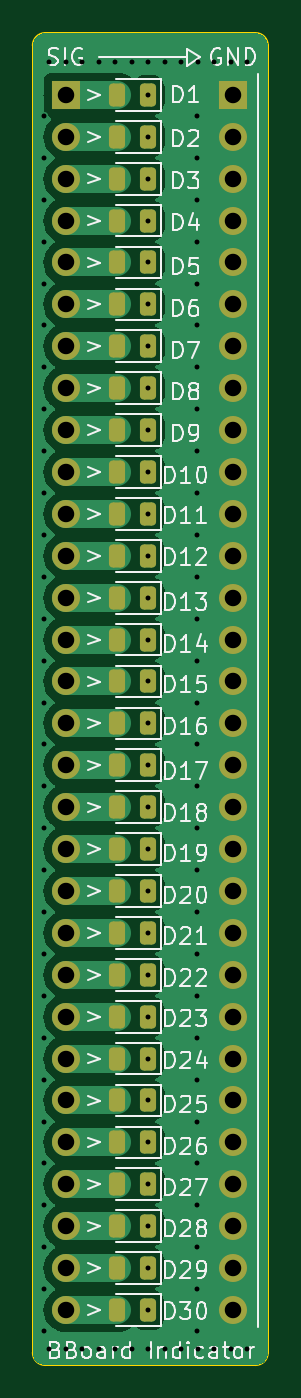
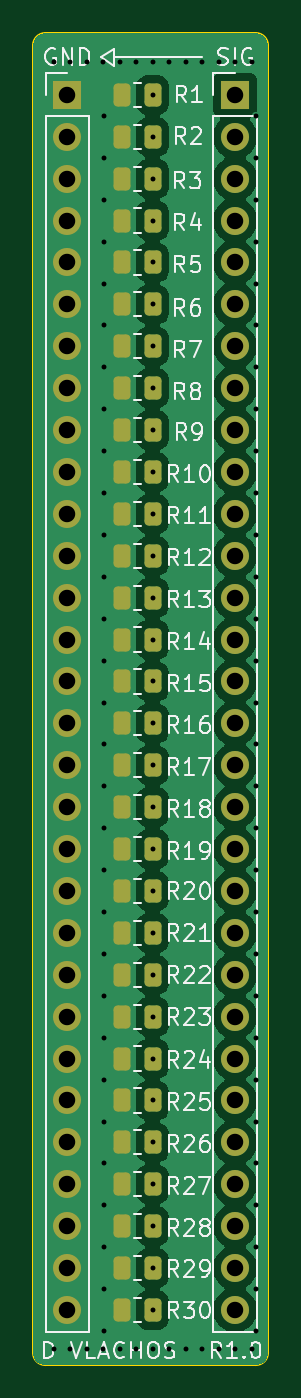
Circuit board: 11 layer files. Board 14.2 x 80.8 mm.
- bottom_copper: BreadboardIndicator-B_Cu.gbl (79020 bytes)
- bottom_mask: BreadboardIndicator-B_Mask.gbs (4306 bytes)
- paste: BreadboardIndicator-B_Paste.gbp (2689 bytes)
- bottom_silk: BreadboardIndicator-B_Silkscreen.gbo (64407 bytes)
- outline: BreadboardIndicator-Edge_Cuts.gm1 (1032 bytes)
- top_copper: BreadboardIndicator-F_Cu.gtl (53269 bytes)
- top_mask: BreadboardIndicator-F_Mask.gts (4306 bytes)
- paste: BreadboardIndicator-F_Paste.gtp (2689 bytes)
- top_silk: BreadboardIndicator-F_Silkscreen.gto (72448 bytes)
- drill: BreadboardIndicator-NPTH.drl (272 bytes)
- drill: BreadboardIndicator-PTH.drl (2981 bytes)

=== bottom_copper: BreadboardIndicator-B_Cu.gbl (79020 bytes, source omitted) ===
=== bottom_mask: BreadboardIndicator-B_Mask.gbs ===
G04 #@! TF.GenerationSoftware,KiCad,Pcbnew,7.0.6*
G04 #@! TF.CreationDate,2024-04-20T21:55:13+01:00*
G04 #@! TF.ProjectId,BreadboardIndicator,42726561-6462-46f6-9172-64496e646963,rev?*
G04 #@! TF.SameCoordinates,Original*
G04 #@! TF.FileFunction,Soldermask,Bot*
G04 #@! TF.FilePolarity,Negative*
%FSLAX46Y46*%
G04 Gerber Fmt 4.6, Leading zero omitted, Abs format (unit mm)*
G04 Created by KiCad (PCBNEW 7.0.6) date 2024-04-20 21:55:13*
%MOMM*%
%LPD*%
G01*
G04 APERTURE LIST*
G04 Aperture macros list*
%AMRoundRect*
0 Rectangle with rounded corners*
0 $1 Rounding radius*
0 $2 $3 $4 $5 $6 $7 $8 $9 X,Y pos of 4 corners*
0 Add a 4 corners polygon primitive as box body*
4,1,4,$2,$3,$4,$5,$6,$7,$8,$9,$2,$3,0*
0 Add four circle primitives for the rounded corners*
1,1,$1+$1,$2,$3*
1,1,$1+$1,$4,$5*
1,1,$1+$1,$6,$7*
1,1,$1+$1,$8,$9*
0 Add four rect primitives between the rounded corners*
20,1,$1+$1,$2,$3,$4,$5,0*
20,1,$1+$1,$4,$5,$6,$7,0*
20,1,$1+$1,$6,$7,$8,$9,0*
20,1,$1+$1,$8,$9,$2,$3,0*%
G04 Aperture macros list end*
%ADD10RoundRect,0.250000X-0.262500X-0.450000X0.262500X-0.450000X0.262500X0.450000X-0.262500X0.450000X0*%
%ADD11R,1.700000X1.700000*%
%ADD12O,1.700000X1.700000*%
G04 APERTURE END LIST*
D10*
X105000000Y-143660000D03*
X106825000Y-143660000D03*
X105000000Y-141120000D03*
X106825000Y-141120000D03*
X105000000Y-138580000D03*
X106825000Y-138580000D03*
X106825000Y-136040000D03*
X105000000Y-136040000D03*
X105000000Y-133500000D03*
X106825000Y-133500000D03*
X105000000Y-130960000D03*
X106825000Y-130960000D03*
X105000000Y-128420000D03*
X106825000Y-128420000D03*
X105000000Y-125880000D03*
X106825000Y-125880000D03*
X105000000Y-123340000D03*
X106825000Y-123340000D03*
X105000000Y-120800000D03*
X106825000Y-120800000D03*
X105000000Y-118260000D03*
X106825000Y-118260000D03*
X105000000Y-115720000D03*
X106825000Y-115720000D03*
X105000000Y-113180000D03*
X106825000Y-113180000D03*
X105000000Y-110640000D03*
X106825000Y-110640000D03*
X105000000Y-108100000D03*
X106825000Y-108100000D03*
X105000000Y-105560000D03*
X106825000Y-105560000D03*
X105000000Y-103020000D03*
X106825000Y-103020000D03*
X105000000Y-100480000D03*
X106825000Y-100480000D03*
X105000000Y-97940000D03*
X106825000Y-97940000D03*
X105000000Y-95400000D03*
X106825000Y-95400000D03*
X105000000Y-92860000D03*
X106825000Y-92860000D03*
X105000000Y-90320000D03*
X106825000Y-90320000D03*
X105000000Y-87780000D03*
X106825000Y-87780000D03*
X105000000Y-85240000D03*
X106825000Y-85240000D03*
X105000000Y-82700000D03*
X106825000Y-82700000D03*
X105000000Y-80160000D03*
X106825000Y-80160000D03*
X105000000Y-77620000D03*
X106825000Y-77620000D03*
X105000000Y-75080000D03*
X106825000Y-75080000D03*
X105000000Y-72540000D03*
X106825000Y-72540000D03*
X106825000Y-70000000D03*
X105000000Y-70000000D03*
D11*
X110160000Y-70000000D03*
D12*
X110160000Y-72540000D03*
X110160000Y-75080000D03*
X110160000Y-77620000D03*
X110160000Y-80160000D03*
X110160000Y-82700000D03*
X110160000Y-85240000D03*
X110160000Y-87780000D03*
X110160000Y-90320000D03*
X110160000Y-92860000D03*
X110160000Y-95400000D03*
X110160000Y-97940000D03*
X110160000Y-100480000D03*
X110160000Y-103020000D03*
X110160000Y-105560000D03*
X110160000Y-108100000D03*
X110160000Y-110640000D03*
X110160000Y-113180000D03*
X110160000Y-115720000D03*
X110160000Y-118260000D03*
X110160000Y-120800000D03*
X110160000Y-123340000D03*
X110160000Y-125880000D03*
X110160000Y-128420000D03*
X110160000Y-130960000D03*
X110160000Y-133500000D03*
X110160000Y-136040000D03*
X110160000Y-138580000D03*
X110160000Y-141120000D03*
X110160000Y-143660000D03*
D11*
X100000000Y-70000000D03*
D12*
X100000000Y-72540000D03*
X100000000Y-75080000D03*
X100000000Y-77620000D03*
X100000000Y-80160000D03*
X100000000Y-82700000D03*
X100000000Y-85240000D03*
X100000000Y-87780000D03*
X100000000Y-90320000D03*
X100000000Y-92860000D03*
X100000000Y-95400000D03*
X100000000Y-97940000D03*
X100000000Y-100480000D03*
X100000000Y-103020000D03*
X100000000Y-105560000D03*
X100000000Y-108100000D03*
X100000000Y-110640000D03*
X100000000Y-113180000D03*
X100000000Y-115720000D03*
X100000000Y-118260000D03*
X100000000Y-120800000D03*
X100000000Y-123340000D03*
X100000000Y-125880000D03*
X100000000Y-128420000D03*
X100000000Y-130960000D03*
X100000000Y-133500000D03*
X100000000Y-136040000D03*
X100000000Y-138580000D03*
X100000000Y-141120000D03*
X100000000Y-143660000D03*
M02*

=== paste: BreadboardIndicator-B_Paste.gbp (2689 bytes, source withheld) ===
=== bottom_silk: BreadboardIndicator-B_Silkscreen.gbo (64407 bytes, source omitted) ===
=== outline: BreadboardIndicator-Edge_Cuts.gm1 ===
G04 #@! TF.GenerationSoftware,KiCad,Pcbnew,7.0.6*
G04 #@! TF.CreationDate,2024-04-20T21:55:13+01:00*
G04 #@! TF.ProjectId,BreadboardIndicator,42726561-6462-46f6-9172-64496e646963,rev?*
G04 #@! TF.SameCoordinates,Original*
G04 #@! TF.FileFunction,Profile,NP*
%FSLAX46Y46*%
G04 Gerber Fmt 4.6, Leading zero omitted, Abs format (unit mm)*
G04 Created by KiCad (PCBNEW 7.0.6) date 2024-04-20 21:55:13*
%MOMM*%
%LPD*%
G01*
G04 APERTURE LIST*
G04 #@! TA.AperFunction,Profile*
%ADD10C,0.100000*%
G04 #@! TD*
G04 APERTURE END LIST*
D10*
X112250000Y-146250000D02*
X112250000Y-67000000D01*
X98750000Y-147000000D02*
X111500000Y-147000000D01*
X98000000Y-67000000D02*
X98000000Y-146250000D01*
X111500000Y-66250000D02*
X98750000Y-66250000D01*
X112250000Y-67000000D02*
G75*
G03*
X111500000Y-66250000I-750000J0D01*
G01*
X111500000Y-147000000D02*
G75*
G03*
X112250000Y-146250000I0J750000D01*
G01*
X98000000Y-146250000D02*
G75*
G03*
X98750000Y-147000000I750000J0D01*
G01*
X98750000Y-66250000D02*
G75*
G03*
X98000000Y-67000000I0J-750000D01*
G01*
M02*

=== top_copper: BreadboardIndicator-F_Cu.gtl (53269 bytes, source omitted) ===
=== top_mask: BreadboardIndicator-F_Mask.gts ===
G04 #@! TF.GenerationSoftware,KiCad,Pcbnew,7.0.6*
G04 #@! TF.CreationDate,2024-04-20T21:55:13+01:00*
G04 #@! TF.ProjectId,BreadboardIndicator,42726561-6462-46f6-9172-64496e646963,rev?*
G04 #@! TF.SameCoordinates,Original*
G04 #@! TF.FileFunction,Soldermask,Top*
G04 #@! TF.FilePolarity,Negative*
%FSLAX46Y46*%
G04 Gerber Fmt 4.6, Leading zero omitted, Abs format (unit mm)*
G04 Created by KiCad (PCBNEW 7.0.6) date 2024-04-20 21:55:13*
%MOMM*%
%LPD*%
G01*
G04 APERTURE LIST*
G04 Aperture macros list*
%AMRoundRect*
0 Rectangle with rounded corners*
0 $1 Rounding radius*
0 $2 $3 $4 $5 $6 $7 $8 $9 X,Y pos of 4 corners*
0 Add a 4 corners polygon primitive as box body*
4,1,4,$2,$3,$4,$5,$6,$7,$8,$9,$2,$3,0*
0 Add four circle primitives for the rounded corners*
1,1,$1+$1,$2,$3*
1,1,$1+$1,$4,$5*
1,1,$1+$1,$6,$7*
1,1,$1+$1,$8,$9*
0 Add four rect primitives between the rounded corners*
20,1,$1+$1,$2,$3,$4,$5,0*
20,1,$1+$1,$4,$5,$6,$7,0*
20,1,$1+$1,$6,$7,$8,$9,0*
20,1,$1+$1,$8,$9,$2,$3,0*%
G04 Aperture macros list end*
%ADD10RoundRect,0.243750X0.243750X0.456250X-0.243750X0.456250X-0.243750X-0.456250X0.243750X-0.456250X0*%
%ADD11R,1.700000X1.700000*%
%ADD12O,1.700000X1.700000*%
G04 APERTURE END LIST*
D10*
X105000000Y-143660000D03*
X103125000Y-143660000D03*
X105000000Y-141120000D03*
X103125000Y-141120000D03*
X105000000Y-138580000D03*
X103125000Y-138580000D03*
X105000000Y-136040000D03*
X103125000Y-136040000D03*
X105000000Y-133500000D03*
X103125000Y-133500000D03*
X105000000Y-130960000D03*
X103125000Y-130960000D03*
X105000000Y-128420000D03*
X103125000Y-128420000D03*
X105000000Y-125880000D03*
X103125000Y-125880000D03*
X105000000Y-123340000D03*
X103125000Y-123340000D03*
X105000000Y-120800000D03*
X103125000Y-120800000D03*
X105000000Y-118260000D03*
X103125000Y-118260000D03*
X105000000Y-115720000D03*
X103125000Y-115720000D03*
X105000000Y-113180000D03*
X103125000Y-113180000D03*
X105000000Y-110640000D03*
X103125000Y-110640000D03*
X105000000Y-108100000D03*
X103125000Y-108100000D03*
X105000000Y-105560000D03*
X103125000Y-105560000D03*
X105000000Y-103020000D03*
X103125000Y-103020000D03*
X105000000Y-100480000D03*
X103125000Y-100480000D03*
X105000000Y-97940000D03*
X103125000Y-97940000D03*
X105000000Y-95400000D03*
X103125000Y-95400000D03*
X105000000Y-92860000D03*
X103125000Y-92860000D03*
X105000000Y-90320000D03*
X103125000Y-90320000D03*
X105000000Y-87780000D03*
X103125000Y-87780000D03*
X105000000Y-85240000D03*
X103125000Y-85240000D03*
X105000000Y-82700000D03*
X103125000Y-82700000D03*
X105000000Y-80160000D03*
X103125000Y-80160000D03*
X105000000Y-77620000D03*
X103125000Y-77620000D03*
X105000000Y-75080000D03*
X103125000Y-75080000D03*
X103125000Y-72540000D03*
X105000000Y-72540000D03*
X103125000Y-70000000D03*
X105000000Y-70000000D03*
D11*
X110160000Y-70000000D03*
D12*
X110160000Y-72540000D03*
X110160000Y-75080000D03*
X110160000Y-77620000D03*
X110160000Y-80160000D03*
X110160000Y-82700000D03*
X110160000Y-85240000D03*
X110160000Y-87780000D03*
X110160000Y-90320000D03*
X110160000Y-92860000D03*
X110160000Y-95400000D03*
X110160000Y-97940000D03*
X110160000Y-100480000D03*
X110160000Y-103020000D03*
X110160000Y-105560000D03*
X110160000Y-108100000D03*
X110160000Y-110640000D03*
X110160000Y-113180000D03*
X110160000Y-115720000D03*
X110160000Y-118260000D03*
X110160000Y-120800000D03*
X110160000Y-123340000D03*
X110160000Y-125880000D03*
X110160000Y-128420000D03*
X110160000Y-130960000D03*
X110160000Y-133500000D03*
X110160000Y-136040000D03*
X110160000Y-138580000D03*
X110160000Y-141120000D03*
X110160000Y-143660000D03*
D11*
X100000000Y-70000000D03*
D12*
X100000000Y-72540000D03*
X100000000Y-75080000D03*
X100000000Y-77620000D03*
X100000000Y-80160000D03*
X100000000Y-82700000D03*
X100000000Y-85240000D03*
X100000000Y-87780000D03*
X100000000Y-90320000D03*
X100000000Y-92860000D03*
X100000000Y-95400000D03*
X100000000Y-97940000D03*
X100000000Y-100480000D03*
X100000000Y-103020000D03*
X100000000Y-105560000D03*
X100000000Y-108100000D03*
X100000000Y-110640000D03*
X100000000Y-113180000D03*
X100000000Y-115720000D03*
X100000000Y-118260000D03*
X100000000Y-120800000D03*
X100000000Y-123340000D03*
X100000000Y-125880000D03*
X100000000Y-128420000D03*
X100000000Y-130960000D03*
X100000000Y-133500000D03*
X100000000Y-136040000D03*
X100000000Y-138580000D03*
X100000000Y-141120000D03*
X100000000Y-143660000D03*
M02*

=== paste: BreadboardIndicator-F_Paste.gtp (2689 bytes, source withheld) ===
=== top_silk: BreadboardIndicator-F_Silkscreen.gto (72448 bytes, source omitted) ===
=== drill: BreadboardIndicator-NPTH.drl ===
M48
; DRILL file {KiCad 7.0.6} date Sat Apr 20 21:55:15 2024
; FORMAT={-:-/ absolute / metric / decimal}
; #@! TF.CreationDate,2024-04-20T21:55:15+01:00
; #@! TF.GenerationSoftware,Kicad,Pcbnew,7.0.6
; #@! TF.FileFunction,NonPlated,1,2,NPTH
FMAT,2
METRIC
%
G90
G05
T0
M30

=== drill: BreadboardIndicator-PTH.drl ===
M48
; DRILL file {KiCad 7.0.6} date Sat Apr 20 21:55:15 2024
; FORMAT={-:-/ absolute / metric / decimal}
; #@! TF.CreationDate,2024-04-20T21:55:15+01:00
; #@! TF.GenerationSoftware,Kicad,Pcbnew,7.0.6
; #@! TF.FileFunction,Plated,1,2,PTH
FMAT,2
METRIC
; #@! TA.AperFunction,Plated,PTH,ViaDrill
T1C0.300
; #@! TA.AperFunction,Plated,PTH,ComponentDrill
T2C1.000
%
G90
G05
T1
X98.708Y-71.28
X98.708Y-73.82
X98.708Y-76.36
X98.708Y-78.9
X98.708Y-81.44
X98.708Y-83.98
X98.708Y-86.52
X98.708Y-89.06
X98.708Y-91.6
X98.708Y-94.14
X98.708Y-96.68
X98.708Y-99.22
X98.708Y-101.76
X98.708Y-104.3
X98.708Y-106.84
X98.708Y-109.38
X98.708Y-111.92
X98.708Y-114.46
X98.708Y-117.0
X98.708Y-119.54
X98.708Y-122.08
X98.708Y-124.62
X98.708Y-127.16
X98.708Y-129.7
X98.708Y-132.24
X98.708Y-134.78
X98.708Y-137.32
X98.708Y-139.86
X98.708Y-142.4
X98.708Y-144.94
X99.0Y-68.0
X99.0Y-146.0
X100.0Y-68.0
X100.0Y-146.0
X101.0Y-68.0
X101.0Y-146.0
X102.0Y-68.0
X102.0Y-146.0
X103.0Y-68.0
X103.0Y-146.0
X104.0Y-68.0
X104.0Y-146.0
X105.0Y-68.0
X105.0Y-70.0
X105.0Y-72.54
X105.0Y-75.08
X105.0Y-77.62
X105.0Y-80.16
X105.0Y-82.7
X105.0Y-85.24
X105.0Y-87.78
X105.0Y-90.32
X105.0Y-92.86
X105.0Y-95.4
X105.0Y-97.94
X105.0Y-100.48
X105.0Y-103.02
X105.0Y-105.56
X105.0Y-108.1
X105.0Y-110.64
X105.0Y-113.18
X105.0Y-115.72
X105.0Y-118.26
X105.0Y-120.8
X105.0Y-123.34
X105.0Y-125.88
X105.0Y-128.42
X105.0Y-130.96
X105.0Y-133.5
X105.0Y-136.04
X105.0Y-138.58
X105.0Y-141.12
X105.0Y-143.66
X105.0Y-146.0
X106.0Y-68.0
X106.0Y-146.0
X107.0Y-68.0
X107.0Y-146.0
X107.95Y-71.28
X107.95Y-73.82
X107.95Y-76.36
X107.95Y-78.9
X107.95Y-81.44
X107.95Y-83.98
X107.95Y-86.52
X107.95Y-89.06
X107.95Y-91.6
X107.95Y-94.14
X107.95Y-96.68
X107.95Y-99.22
X107.95Y-101.76
X107.95Y-104.3
X107.95Y-106.84
X107.95Y-109.38
X107.95Y-111.92
X107.95Y-114.46
X107.95Y-117.0
X107.95Y-119.54
X107.95Y-122.08
X107.95Y-124.62
X107.95Y-127.16
X107.95Y-129.7
X107.95Y-132.24
X107.95Y-134.78
X107.95Y-137.32
X107.95Y-139.86
X107.95Y-142.4
X107.95Y-144.94
X108.0Y-68.0
X108.0Y-146.0
X109.0Y-68.0
X109.0Y-146.0
X110.0Y-68.0
X110.0Y-146.0
X111.0Y-68.0
X111.0Y-146.0
T2
X100.0Y-70.0
X100.0Y-72.54
X100.0Y-75.08
X100.0Y-77.62
X100.0Y-80.16
X100.0Y-82.7
X100.0Y-85.24
X100.0Y-87.78
X100.0Y-90.32
X100.0Y-92.86
X100.0Y-95.4
X100.0Y-97.94
X100.0Y-100.48
X100.0Y-103.02
X100.0Y-105.56
X100.0Y-108.1
X100.0Y-110.64
X100.0Y-113.18
X100.0Y-115.72
X100.0Y-118.26
X100.0Y-120.8
X100.0Y-123.34
X100.0Y-125.88
X100.0Y-128.42
X100.0Y-130.96
X100.0Y-133.5
X100.0Y-136.04
X100.0Y-138.58
X100.0Y-141.12
X100.0Y-143.66
X110.16Y-70.0
X110.16Y-72.54
X110.16Y-75.08
X110.16Y-77.62
X110.16Y-80.16
X110.16Y-82.7
X110.16Y-85.24
X110.16Y-87.78
X110.16Y-90.32
X110.16Y-92.86
X110.16Y-95.4
X110.16Y-97.94
X110.16Y-100.48
X110.16Y-103.02
X110.16Y-105.56
X110.16Y-108.1
X110.16Y-110.64
X110.16Y-113.18
X110.16Y-115.72
X110.16Y-118.26
X110.16Y-120.8
X110.16Y-123.34
X110.16Y-125.88
X110.16Y-128.42
X110.16Y-130.96
X110.16Y-133.5
X110.16Y-136.04
X110.16Y-138.58
X110.16Y-141.12
X110.16Y-143.66
T0
M30

